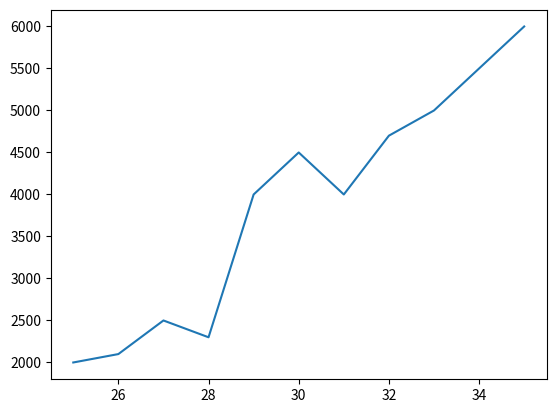

Write the Python code that produced this figure.
from matplotlib import pyplot as plt

dev_x = [25,26,27,28,29,30,31,32,33,34,35]
dev_y = [2000, 2100, 2500, 2300, 4000, 4500, 4000, 4700, 5000, 5500, 6000]


plt.plot(dev_x, dev_y)
plt.show()